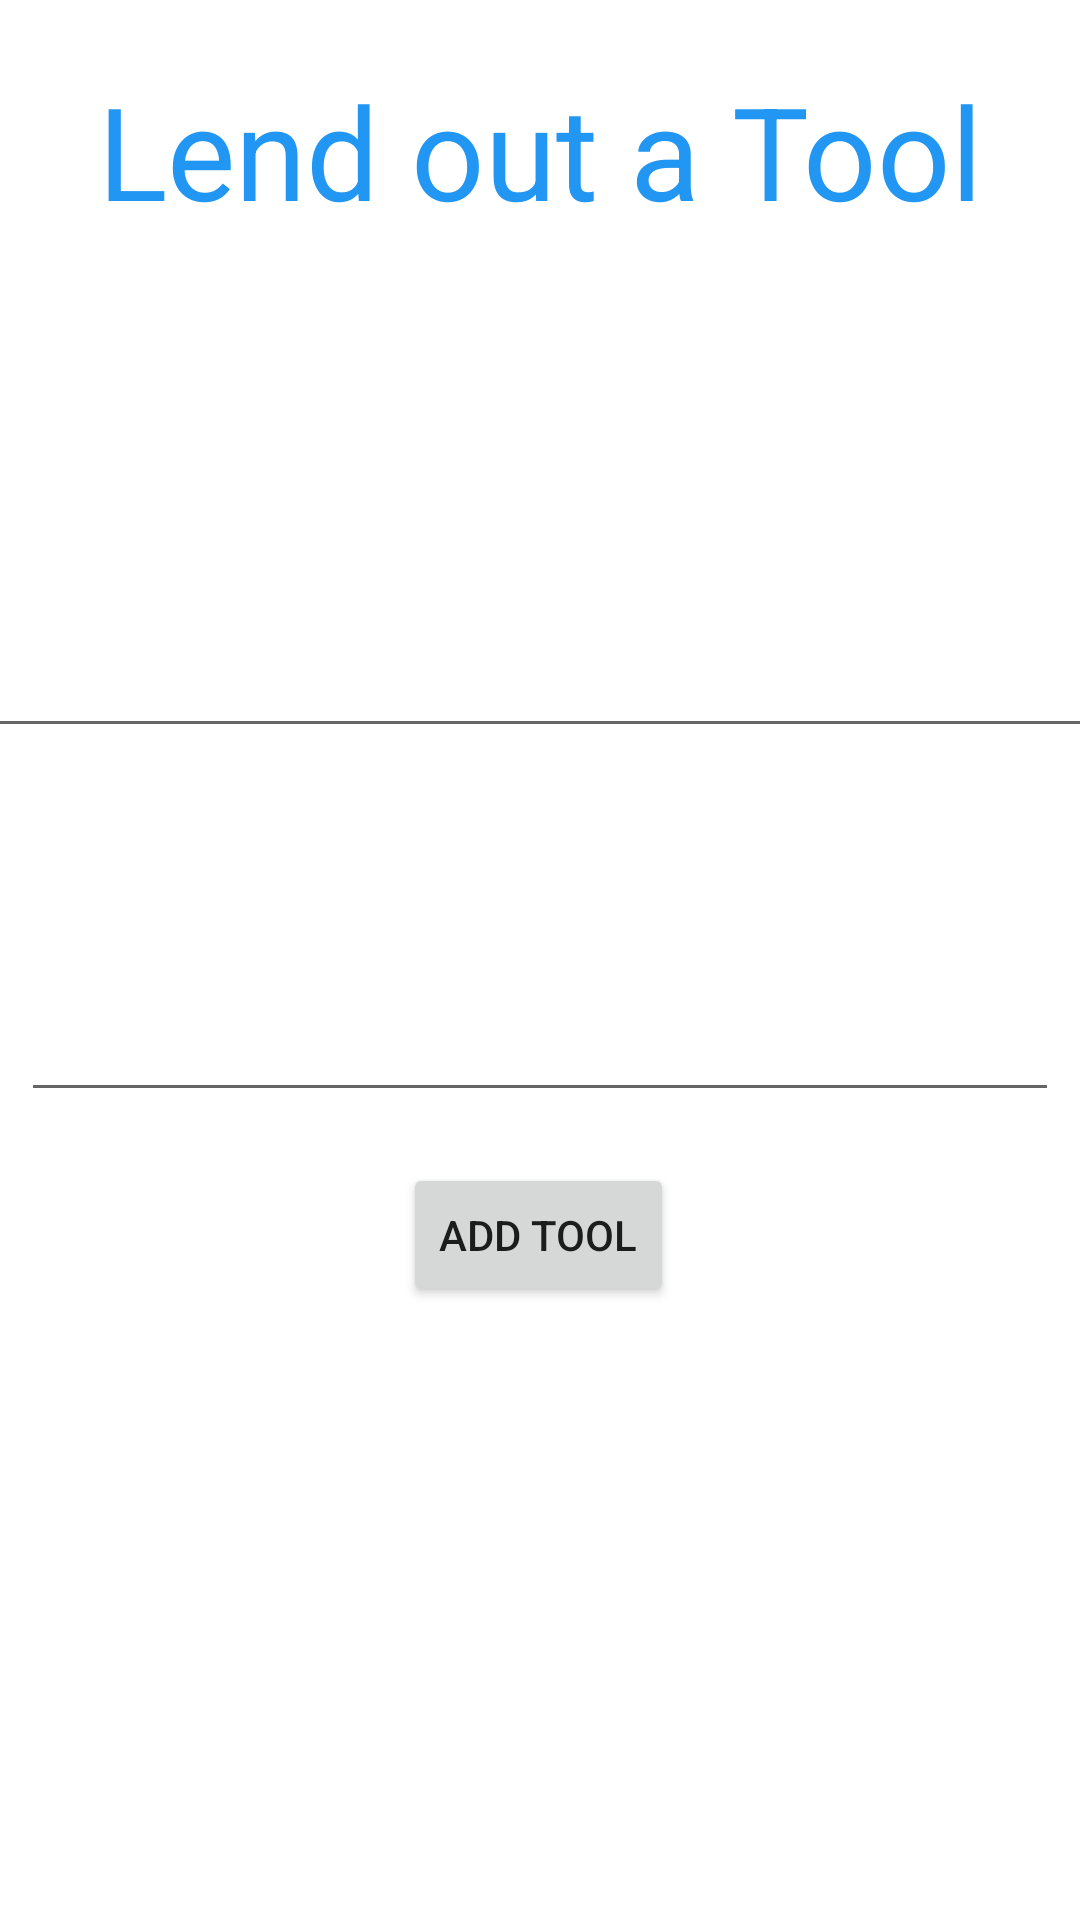

Produce the Android XML layout that renders to this screen, including the resource entries it uses.
<!-- AndroidManifest.xml: application theme Theme.EasyTools -->
<!-- res/layout/activity_add_tool.xml -->
<?xml version="1.0" encoding="utf-8"?>
<androidx.constraintlayout.widget.ConstraintLayout xmlns:android="http://schemas.android.com/apk/res/android"
    xmlns:app="http://schemas.android.com/apk/res-auto"
    android:layout_width="match_parent"
    android:layout_height="match_parent"
    xmlns:tools="http://schemas.android.com/tools"
    tools:context=".AddTool">

    <EditText
        android:textColorHint="@color/white"
        android:id="@+id/memoryDescEditText"
        android:layout_width="346dp"
        android:layout_height="117dp"
        android:ems="10"
        android:inputType="textPersonName"
        android:singleLine="false"
        android:hint="Description"
        android:textSize="15dp"
        app:layout_constraintBottom_toBottomOf="parent"
        app:layout_constraintEnd_toEndOf="parent"
        app:layout_constraintHorizontal_bias="0.492"
        app:layout_constraintStart_toStartOf="parent"
        app:layout_constraintTop_toTopOf="parent"
        app:layout_constraintVertical_bias="0.485"
        android:ellipsize="none"
        android:scrollHorizontally="false"/>


    <TextView

        android:id="@+id/titlemem"
        android:layout_width="324dp"
        android:layout_height="76dp"
        android:gravity="center_horizontal"
        android:text="Lend out a Tool"
        android:textColor="#2196F3"
        android:textSize="43dp"
        app:layout_constraintBottom_toBottomOf="parent"
        app:layout_constraintEnd_toEndOf="parent"
        app:layout_constraintHorizontal_bias="0.494"
        app:layout_constraintStart_toStartOf="parent"
        app:layout_constraintTop_toTopOf="parent"
        app:layout_constraintVertical_bias="0.038" />


    <EditText
        android:textColorHint="@color/white"
        android:id="@+id/memNameEditText"
        android:layout_width="371dp"
        android:layout_height="72dp"
        android:ems="10"
        android:inputType="textPersonName"
        android:hint="Name"
        android:textSize="20dp"
        app:layout_constraintBottom_toBottomOf="parent"
        app:layout_constraintEnd_toEndOf="parent"
        app:layout_constraintStart_toStartOf="parent"
        app:layout_constraintTop_toTopOf="parent"
        app:layout_constraintVertical_bias="0.312" />

    <Button
        android:id="@+id/button3"
        android:layout_width="wrap_content"
        android:layout_height="wrap_content"
        android:onClick="addToolButtonClicked"
        android:text="Add Tool"
        app:layout_constraintBottom_toBottomOf="parent"
        app:layout_constraintEnd_toEndOf="parent"
        app:layout_constraintHorizontal_bias="0.498"
        app:layout_constraintStart_toStartOf="parent"
        app:layout_constraintTop_toTopOf="parent"
        app:layout_constraintVertical_bias="0.655" />
</androidx.constraintlayout.widget.ConstraintLayout>
<!-- resources referenced by this layout -->
<resources>
  <color name="white">#FFFFFFFF</color>
  <style name="Theme.EasyTools" parent="Theme.MaterialComponents.DayNight.DarkActionBar">
          
          <item name="colorPrimary">#9fa8da</item>
          <item name="colorPrimaryVariant">#d1d9ff</item>
          <item name="colorOnPrimary">#6f79a8</item>
          
          <item name="colorSecondary">#c3c9e8</item>
          <item name="colorSecondaryVariant">#f6fcff</item>
          <item name="colorOnSecondary">#9298b6</item>
  
          
          <item name="android:statusBarColor" tools:targetApi="l">?attr/colorPrimaryVariant</item>
          
      </style>
</resources>
